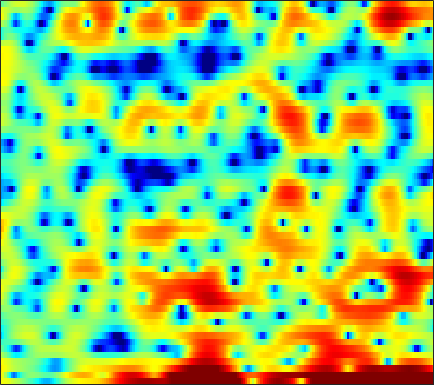

Source data for this figure (header and first rows):
3.8067, 3.7359, 3.5432, 3.2672, 3.0125, 2.5847, 2.1222, 1.7943, 1.3092, 0.75441, 0.19603, -0.22326, -0.81421, -1.4618, -1.9839, -2.7706, -3.5967, -4.2341, -5.1051, -5.9599, -6.5157, -6.7333, -6.5411, -5.8286
4.39, 3.128, 1.059, -1.556, -3.961, -7.483, -8.993, -7.6, -5.008, -2.977, -1.536, -0.787, -0.149, 0.1963, 0.306, 0.2673, 0.09153, -0.1214, -0.4717, -0.861, -1.197, -1.388, -1.456, -1.251
4.754, 4.287, 3.676, 3.097, 2.7, 2.232, 1.846, 1.599, 1.319, 1.069, 0.8311, 0.6413, 0.3661, 0.01913, -0.2841, -0.749, -1.307, -1.791, -2.509, -3.326, -4.253, -5.002, -6.02, -6.963
4.19, 3.815, 3.315, 2.829, 2.477, 2.057, 1.69, 1.454, 1.186, 0.9681, 0.7782, 0.6547, 0.4899, 0.2976, 0.1226, -0.1653, -0.5516, -0.9152, -1.494, -2.212, -3.088, -3.845, -4.954, -6.09
1.693, 1.035, 0.03095, -1.109, -2.026, -3.228, -4.204, -4.605, -4.544, -3.907, -2.991, -2.265, -1.373, -0.6175, -0.1541, 0.3338, 0.6772, 0.8504, 0.9946, 1.048, 1.03, 0.9893, 0.925, 0.8795
-0.7172, -1.339, -2.41, -3.833, -5.192, -7.452, -10.1, -11.49, -10.6, -7.838, -5.282, -3.72, -2.082, -0.8447, -0.13, 0.5929, 1.105, 1.373, 1.612, 1.743, 1.802, 1.814, 1.817, 1.832
-2.5, -2.227, -1.921, -1.707, -1.585, -1.435, -1.248, -1.046, -0.6817, -0.215, 0.3061, 0.7021, 1.18, 1.55, 1.743, 1.866, 1.817, 1.662, 1.304, 0.7818, 0.1252, -0.4207, -1.123, -1.65
-5.989, -4.302, -2.584, -1.273, -0.4904, 0.3562, 1.031, 1.462, 1.948, 2.34, 2.646, 2.813, 2.943, 2.95, 2.862, 2.608, 2.168, 1.691, 0.8098, -0.4243, -2.123, -3.85, -7.167, -12.98
-4.539, -3.609, -2.467, -1.462, -0.8024, -0.04799, 0.5671, 0.9485, 1.357, 1.659, 1.867, 1.962, 1.998, 1.95, 1.85, 1.626, 1.299, 0.982, 0.4661, -0.1606, -0.8703, -1.432, -2.131, -2.64
-2.714, -2.243, -1.631, -1.065, -0.6844, -0.2479, 0.114, 0.3276, 0.5336, 0.6648, 0.7188, 0.7192, 0.6693, 0.5849, 0.4998, 0.3651, 0.2307, 0.1386, 0.03518, -0.05489, -0.1199, -0.1509, -0.1551, -0.1301
-1.688, -1.174, -0.6325, -0.2492, -0.05124, 0.1123, 0.1909, 0.1945, 0.1388, 0.0143, -0.1825, -0.3717, -0.6997, -1.069, -1.353, -1.654, -1.796, -1.751, -1.464, -0.9646, -0.3675, 0.08272, 0.6396, 1.097
0.1166, 0.4595, 0.5923, 0.4331, 0.175, -0.2958, -0.7788, -1.083, -1.364, -1.542, -1.782, -2.068, -2.722, -3.85, -5.081, -7.341, -9.962, -10.52, -7.903, -4.581, -1.935, -0.3897, 1.181, 2.304
2.159, 1.684, 0.6534, -0.9046, -2.495, -5.397, -9.207, -11.47, -10.24, -7.431, -5.483, -4.656, -4.23, -4.5, -5.084, -6.239, -7.252, -7.281, -5.826, -3.565, -1.386, 0.01318, 1.544, 2.71
3.192, 2.442, 1.201, -0.3866, -1.799, -3.924, -5.989, -6.977, -6.917, -5.923, -4.876, -4.313, -3.841, -3.618, -3.573, -3.538, -3.341, -3.06, -2.501, -1.721, -0.8104, -0.08882, 0.8363, 1.694
3.817, 3.321, 2.611, 1.846, 1.247, 0.4713, -0.2576, -0.7386, -1.276, -1.758, -2.241, -2.629, -3.217, -3.861, -4.357, -4.933, -5.292, -5.267, -4.834, -4.019, -3.008, -2.212, -1.187, -0.2516
3.157, 3.08, 3.022, 2.956, 2.844, 2.615, 2.274, 1.942, 1.346, 0.5927, -0.3829, -1.284, -2.813, -4.851, -6.802, -10.41, -15.39, -17.13, -13.01, -9.224, -6.673, -5.255, -3.785, -2.603
-1.079, 0.1683, 1.583, 2.61, 3.147, 3.55, 3.658, 3.554, 3.194, 2.583, 1.698, 0.8527, -0.5471, -2.282, -3.769, -5.851, -7.668, -8.348, -8.094, -7.285, -6.63, -6.451, -6.559, -6.839
-4.299, -1.973, 0.2759, 1.784, 2.576, 3.24, 3.526, 3.536, 3.327, 2.858, 2.201, 1.596, 0.7107, -0.25, -0.9673, -1.814, -2.59, -3.06, -3.612, -4.17, -4.947, -5.837, -7.725, -10.95
-0.4135, 0.2756, 1.15, 1.848, 2.208, 2.468, 2.47, 2.306, 1.863, 1.2, 0.3866, -0.3051, -1.256, -2.146, -2.713, -3.26, -3.489, -3.512, -3.446, -3.34, -3.273, -3.246, -3.241, -3.107
1.348, 1.758, 2.126, 2.325, 2.335, 2.166, 1.776, 1.324, 0.4958, -0.5952, -2.041, -3.387, -5.573, -8.066, -9.762, -10.42, -8.808, -7.223, -5.314, -3.792, -2.615, -1.885, -1.062, -0.3506
2.656, 2.769, 2.734, 2.506, 2.235, 1.735, 1.079, 0.4931, -0.4304, -1.573, -3.039, -4.414, -6.762, -9.731, -12.14, -12.92, -9.937, -7.634, -5.171, -3.303, -1.876, -1.022, -0.09836, 0.614
3.811, 3.463, 2.837, 2.015, 1.315, 0.3376, -0.5843, -1.188, -1.843, -2.374, -2.814, -3.138, -3.571, -3.939, -4.057, -3.976, -3.518, -3.025, -2.252, -1.458, -0.7133, -0.2245, 0.3303, 0.7666
5.358, 4.537, 3.143, 1.355, -0.3042, -2.935, -5.665, -6.942, -6.54, -4.934, -3.467, -2.649, -1.885, -1.43, -1.19, -0.9649, -0.8339, -0.7297, -0.5649, -0.3742, -0.1524, 0.03106, 0.2919, 0.5192
6.799, 5.874, 4.32, 2.34, 0.4571, -2.729, -6.606, -8.61, -7.072, -4.19, -2.168, -1.155, -0.335, 0.05819, 0.07552, -0.1455, -0.6168, -1.076, -1.739, -2.266, -2.467, -2.345, -1.948, -1.48
6.207, 5.61, 4.71, 3.715, 2.938, 1.926, 1.092, 0.6713, 0.4327, 0.4915, 0.6311, 0.6994, 0.6051, 0.2407, -0.2711, -1.333, -2.912, -4.576, -7.721, -12.26, -14.93, -12.13, -8.294, -5.901
3.867, 3.672, 3.417, 3.14, 2.942, 2.692, 2.472, 2.337, 2.191, 2.027, 1.835, 1.631, 1.23, 0.6019, -0.01681, -1.147, -2.647, -4.035, -6.157, -8.252, -9.138, -8.603, -7.127, -5.723
-0.1064, 0.1994, 0.5953, 0.9554, 1.189, 1.481, 1.743, 1.916, 2.1, 2.212, 2.221, 2.135, 1.895, 1.486, 1.064, 0.3607, -0.4739, -1.128, -2, -2.705, -3.138, -3.266, -3.209, -2.966
-5.393, -4.253, -3.124, -2.242, -1.67, -0.9351, -0.1764, 0.3945, 1.12, 1.767, 2.238, 2.463, 2.561, 2.439, 2.182, 1.673, 0.9814, 0.3613, -0.5015, -1.305, -1.917, -2.16, -2.155, -1.857
-7.603, -6.748, -6.26, -6.241, -6.218, -5.606, -4.017, -2.467, -0.4567, 1.208, 2.439, 3.106, 3.622, 3.752, 3.592, 3.046, 2.083, 1.049, -0.741, -3.054, -5.536, -6.562, -5.619, -3.428
-7.282, -7.361, -8.258, -10.82, -14.94, -21.89, -10.72, -6.179, -2.256, 0.3429, 2.118, 3.045, 3.832, 4.145, 4.113, 3.656, 2.741, 1.731, -0.2211, -3.002, -6.608, -8.458, -6.524, -3.266
-7.226, -6.781, -6.509, -6.41, -6.269, -5.681, -4.47, -3.291, -1.671, -0.2068, 0.9973, 1.676, 2.314, 2.655, 2.72, 2.578, 2.197, 1.771, 1.092, 0.3794, -0.1754, -0.3788, -0.3119, 0.03967
-5.381, -4.881, -4.326, -3.8, -3.397, -2.803, -2.134, -1.592, -0.8552, -0.1757, 0.4111, 0.7743, 1.125, 1.344, 1.41, 1.419, 1.334, 1.226, 1.08, 0.9569, 0.8851, 0.8714, 0.9067, 0.9884
-3.11, -2.909, -2.6, -2.253, -1.976, -1.573, -1.158, -0.8474, -0.4574, -0.1155, 0.129, 0.26, 0.334, 0.3204, 0.2621, 0.1501, 0.05856, 0.04569, 0.1027, 0.2591, 0.503, 0.7185, 1.01, 1.267
-1.917, -1.934, -1.847, -1.687, -1.506, -1.208, -0.8629, -0.608, -0.3089, -0.0889, -0.01137, -0.07392, -0.3146, -0.7804, -1.228, -1.928, -2.531, -2.747, -2.575, -1.874, -0.901, -0.1399, 0.7801, 1.51
-2.734, -2.897, -3.069, -3.08, -2.93, -2.505, -1.871, -1.345, -0.6916, -0.2356, -0.02705, -0.1052, -0.5627, -1.53, -2.697, -5.049, -8.875, -12.9, -12.17, -6.712, -3.021, -1.095, 0.7779, 2.083
-6.214, -6.635, -7.852, -9.37, -9.918, -8.57, -6.024, -4.23, -2.341, -1.032, -0.2593, 0.01082, -0.06791, -0.6039, -1.339, -2.714, -4.351, -5.225, -4.919, -3.071, -0.9825, 0.3751, 1.797, 2.816
-7.504, -7.903, -9.58, -12.71, -14.75, -12.07, -7.73, -5.282, -2.957, -1.342, -0.29, 0.2177, 0.5963, 0.6965, 0.6529, 0.5101, 0.4171, 0.4269, 0.6638, 1.119, 1.696, 2.136, 2.618, 2.907
-3.219, -3.426, -3.731, -3.967, -3.956, -3.545, -2.784, -2.099, -1.19, -0.4383, 0.1496, 0.4765, 0.7914, 0.9685, 1.055, 1.139, 1.246, 1.368, 1.601, 1.88, 2.177, 2.356, 2.494, 2.421
0.6764, 0.4468, 0.1445, -0.11, -0.2608, -0.3877, -0.4263, -0.4146, -0.3357, -0.2303, -0.1392, -0.09916, -0.1308, -0.2251, -0.3464, -0.4933, -0.5623, -0.4588, -0.1313, 0.4147, 1.037, 1.46, 1.871, 2.018
2.532, 2.279, 1.821, 1.264, 0.7838, 0.08318, -0.6328, -1.121, -1.651, -1.913, -1.987, -2.029, -2.237, -2.708, -3.346, -4.608, -6.115, -6.747, -5.888, -3.569, -1.341, 0.02251, 1.34, 2.16
2.389, 2.223, 1.714, 0.842, -0.09391, -1.762, -3.918, -5.785, -7.882, -8.037, -6.593, -5.492, -4.533, -4.412, -4.983, -6.7, -10.05, -13.2, -10.63, -5.413, -1.898, -0.05909, 1.685, 2.802
0.9975, 1.104, 0.8115, -0.03934, -1.061, -3.025, -5.9, -8.902, -13.79, -13.11, -9.005, -6.704, -4.722, -3.573, -3.066, -2.734, -2.48, -2.131, -1.376, -0.2391, 0.9661, 1.795, 2.674, 3.261
0.3252, 0.5551, 0.4185, -0.1661, -0.8444, -2.003, -3.317, -4.2, -4.994, -5.176, -4.702, -4.052, -3.071, -2.048, -1.338, -0.5255, 0.1842, 0.6745, 1.287, 1.83, 2.316, 2.599, 2.841, 2.871
1.188, 1.244, 0.9704, 0.3375, -0.374, -1.587, -2.991, -4.057, -5.17, -5.578, -5.042, -4.237, -2.883, -1.554, -0.6847, 0.3187, 1.105, 1.548, 2, 2.27, 2.394, 2.387, 2.265, 2.004
2.962, 2.889, 2.481, 1.665, 0.7389, -1.003, -3.553, -6.317, -12.37, -20.35, -10.79, -6.765, -3.429, -1.278, -0.1123, 0.9853, 1.686, 1.993, 2.145, 2.062, 1.751, 1.418, 0.8849, 0.3455
4.192, 4.146, 3.817, 3.153, 2.436, 1.164, -0.4496, -1.822, -3.531, -4.277, -3.577, -2.537, -1.084, 0.1015, 0.7634, 1.334, 1.554, 1.509, 1.14, 0.4309, -0.6267, -1.64, -3.238, -4.866
4.066, 4.085, 3.92, 3.563, 3.187, 2.574, 1.9, 1.398, 0.8227, 0.4634, 0.3371, 0.3746, 0.5105, 0.6458, 0.6761, 0.5863, 0.2803, -0.1305, -0.948, -2.174, -3.892, -5.628, -8.883, -14.19
3.789, 3.825, 3.752, 3.559, 3.341, 2.98, 2.563, 2.244, 1.831, 1.449, 1.113, 0.8946, 0.6169, 0.3344, 0.09729, -0.2958, -0.8115, -1.316, -2.166, -3.262, -4.652, -5.892, -7.724, -9.591
3.911, 3.925, 3.854, 3.675, 3.478, 3.139, 2.724, 2.381, 1.903, 1.403, 0.9134, 0.5651, 0.1272, -0.2764, -0.552, -0.934, -1.344, -1.694, -2.259, -2.942, -3.778, -4.5, -5.548, -6.691
4.281, 4.257, 4.147, 3.922, 3.684, 3.265, 2.733, 2.252, 1.534, 0.7564, -0.02605, -0.5821, -1.197, -1.622, -1.797, -1.89, -1.889, -1.872, -1.918, -2.078, -2.376, -2.713, -3.34, -4.187
4.13, 4.122, 4.032, 3.837, 3.588, 3.097, 2.402, 1.727, 0.5909, -0.7969, -2.426, -3.714, -5.197, -5.823, -5.588, -4.603, -3.462, -2.703, -1.872, -1.298, -0.9467, -0.8227, -0.8484, -1.074
1.701, 1.966, 2.244, 2.34, 2.237, 1.847, 1.137, 0.3989, -0.9665, -2.893, -5.64, -8.681, -15.7, -28.54, -14.8, -8.949, -5.804, -4.225, -2.657, -1.492, -0.6174, -0.08592, 0.4976, 0.9355
-3.743, -2.164, -0.819, -0.2044, -0.07621, -0.2602, -0.7605, -1.31, -2.238, -3.429, -4.872, -6.035, -7.439, -8.024, -7.807, -6.863, -5.777, -4.998, -4.009, -3.02, -1.986, -1.2, -0.1438, 0.8682
-3.435, -2.293, -1.511, -1.426, -1.693, -2.329, -3.015, -3.464, -3.761, -3.851, -3.973, -4.083, -4.397, -4.793, -5.157, -5.726, -6.422, -6.932, -7.392, -7.031, -5.639, -4.239, -2.333, -0.4962
1.741, 1.262, 0.3527, -1.049, -2.631, -5.649, -9.683, -11.22, -8.594, -5.639, -3.809, -3.093, -2.733, -3.061, -3.685, -5.22, -7.742, -10.8, -18.57, -23.87, -12.54, -8.686, -5.186, -2.526
4.189, 3.46, 2.305, 0.7675, -0.7368, -3.267, -5.892, -6.853, -5.405, -3.244, -1.666, -1, -0.6527, -0.9251, -1.498, -2.773, -4.539, -6.047, -8.06, -9.294, -9.438, -9.142, -8.2, -6.334
3.277, 2.908, 2.445, 1.943, 1.556, 1.045, 0.6701, 0.5872, 0.6731, 0.9329, 1.174, 1.269, 1.128, 0.7157, 0.1772, -0.7916, -2.064, -3.178, -4.924, -7.003, -9.821, -13.1, -24.16, -17.91
-0.9773, -0.5877, 0.1478, 0.9066, 1.393, 1.905, 2.267, 2.495, 2.696, 2.795, 2.761, 2.641, 2.309, 1.775, 1.233, 0.3527, -0.7296, -1.677, -3.035, -4.516, -6.057, -7.031, -7.747, -7.331
